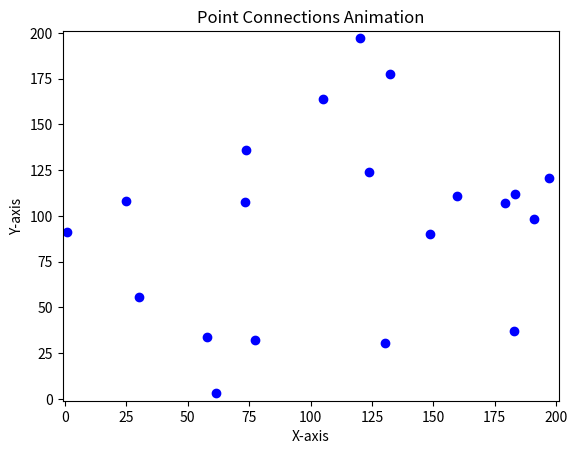

This chart was generated by the following Python code:
import numpy as np
import sys
import matplotlib.pyplot as plt
from matplotlib.animation import FuncAnimation
import time

def printProgress(iteration, maxIterations):
    percent = (iteration / maxIterations) * 100
    sys.stdout.write(f'\r\033[1;38mRuning Generations:\033[0m \t\t\t\t\t\t\t\t[{percent:.2f}%]')
    if(percent == 100):
        sys.stdout.write("\n")
    sys.stdout.flush()

def animate_connections(points, connection_orders, distance_matrix, title="Point Connections Animation"):
    """
    Creates an animation of scatter points connected by lines based on given connection orders.

    Parameters:
        points (array-like): Array of shape (n, 2) containing the (x, y) coordinates of the points.
        connection_orders (array-like): Array of arrays specifying different ways to connect the points.
        title (str): Title of the plot.
    """
    fig, ax = plt.subplots()
    ax.set_xlim(-1, 201)
    ax.set_ylim(-1, 201)
    ax.set_title(title)
    ax.set_xlabel("X-axis")
    ax.set_ylabel("Y-axis")
    
    scatter = ax.scatter(points[:, 0], points[:, 1], color='blue')

    # Function to update the animation for each frame
    def update(frame):
        ax.clear()
        ax.set_xlim(-1, 201)
        ax.set_ylim(-1, 201)
        ax.set_title(f"Distance: {compute_distance(connection_orders[frame], distance_matrix, False):.2f}")
        ax.set_xlabel("X-axis")
        ax.set_ylabel("Y-axis")
        
        # Get the current connection order
        order = connection_orders[frame]
        ordered_points = points[order]

        # Plot the points and the connecting lines
        scatter = ax.scatter(points[:, 0], points[:, 1], color='blue')
        ax.plot(ordered_points[:, 0], ordered_points[:, 1], color='orange', linestyle='-', linewidth=2)
    
    # Create the animation
    ani = FuncAnimation(fig, update, frames=len(connection_orders), repeat=False, interval=200)
    plt.show()



def calculate_euclidean_distance(first, second):
    first_part = first[0] - second[0]
    second_part = first[1] - second[1]
    return np.sqrt((np.power(first_part, 2) + np.power(second_part, 2)))

def generate_cities(count):
    return [np.random.uniform(low=0, high=200, size=2) for _ in range(count)]

def calculate_distance_matrix(cities):
    count = len(cities)
    matrix = np.zeros((count, count))
    
    for i in range(count):
        for j in range(i, count):
            if i == j:
                continue
            distance = calculate_euclidean_distance(cities[i], cities[j])
            matrix[i,j] = distance
            matrix[j,i] = distance
    return matrix

def generate_individuals(individual_count, city_count):
    cities = [i for i in range(city_count)]
    individuals = []
    for _ in range(individual_count):
        np.random.shuffle(cities)
        individuals.append(cities.copy())
    return individuals

def compute_distance(individual, matrix, compute_end_start=True):
    total_distance = 0
    for i in range(len(individual) - 1):
        total_distance += matrix[individual[i], individual[i + 1]]
    if compute_end_start:
        total_distance += matrix[individual[0], individual[len(individual) - 1]]
    return total_distance

def choose_random_individual(population: list, individual_to_exclude):
    population_copy = population.copy()
    population_copy.remove(individual_to_exclude)
    return population_copy[np.random.choice([i for i in range(len(population_copy))])]

def crossover(A: list, B: list):
    offspring = [A[i] for i in range(int(len(A)/2))]
    B_copy = B.copy()
    for val in offspring:
        B_copy.remove(val)
    offspring.extend(B_copy)
    return offspring

def mutate(A: list):
    first_index = np.random.randint(0,len(A))
    arr = [i for i in range(len(A))]
    arr.remove(first_index)
    second_index = np.random.choice(arr)
    A[first_index], A[second_index] = A[second_index], A[first_index]

def evaluate_population(population, matrix):
    distances = []
    for individual in population:
        distances.append(compute_distance(individual, matrix))
    return distances

def get_best_solution_from_population(population: list[list], distances: list):
    best = population[distances.index(min(distances))].copy()
    best.append(best[0])
    return best


if __name__ == '__main__':
    individual_count = 100
    generation_count = 1000
    city_count = 20


    start = time.time()
    cities = generate_cities(city_count)
    distance_matrix = calculate_distance_matrix(cities)
    population = generate_individuals(individual_count, city_count)

    best_solutions = []
    best_solutions.append(get_best_solution_from_population(population, evaluate_population(population, distance_matrix)))

    printProgress(0, generation_count)
    for i in range(generation_count):
        new_population = population.copy()
        for j in range(individual_count):
            parent_A = population[j]
            parent_B = choose_random_individual(population, parent_A)
            offspring_AB = crossover(parent_A, parent_B)
            if np.random.uniform() < 0.5:
                mutate(offspring_AB)
            
            if compute_distance(offspring_AB, distance_matrix) < compute_distance(parent_A, distance_matrix):
                new_population[j] = offspring_AB
        population = new_population

        best = get_best_solution_from_population(population, evaluate_population(population, distance_matrix))
        if best not in best_solutions:
            best_solutions.append(best)
        printProgress(i, generation_count)

    printProgress(generation_count, generation_count)
    print(f"Elapsed: {time.time() - start}")
    input()
    animate_connections(np.array(cities), best_solutions, distance_matrix)